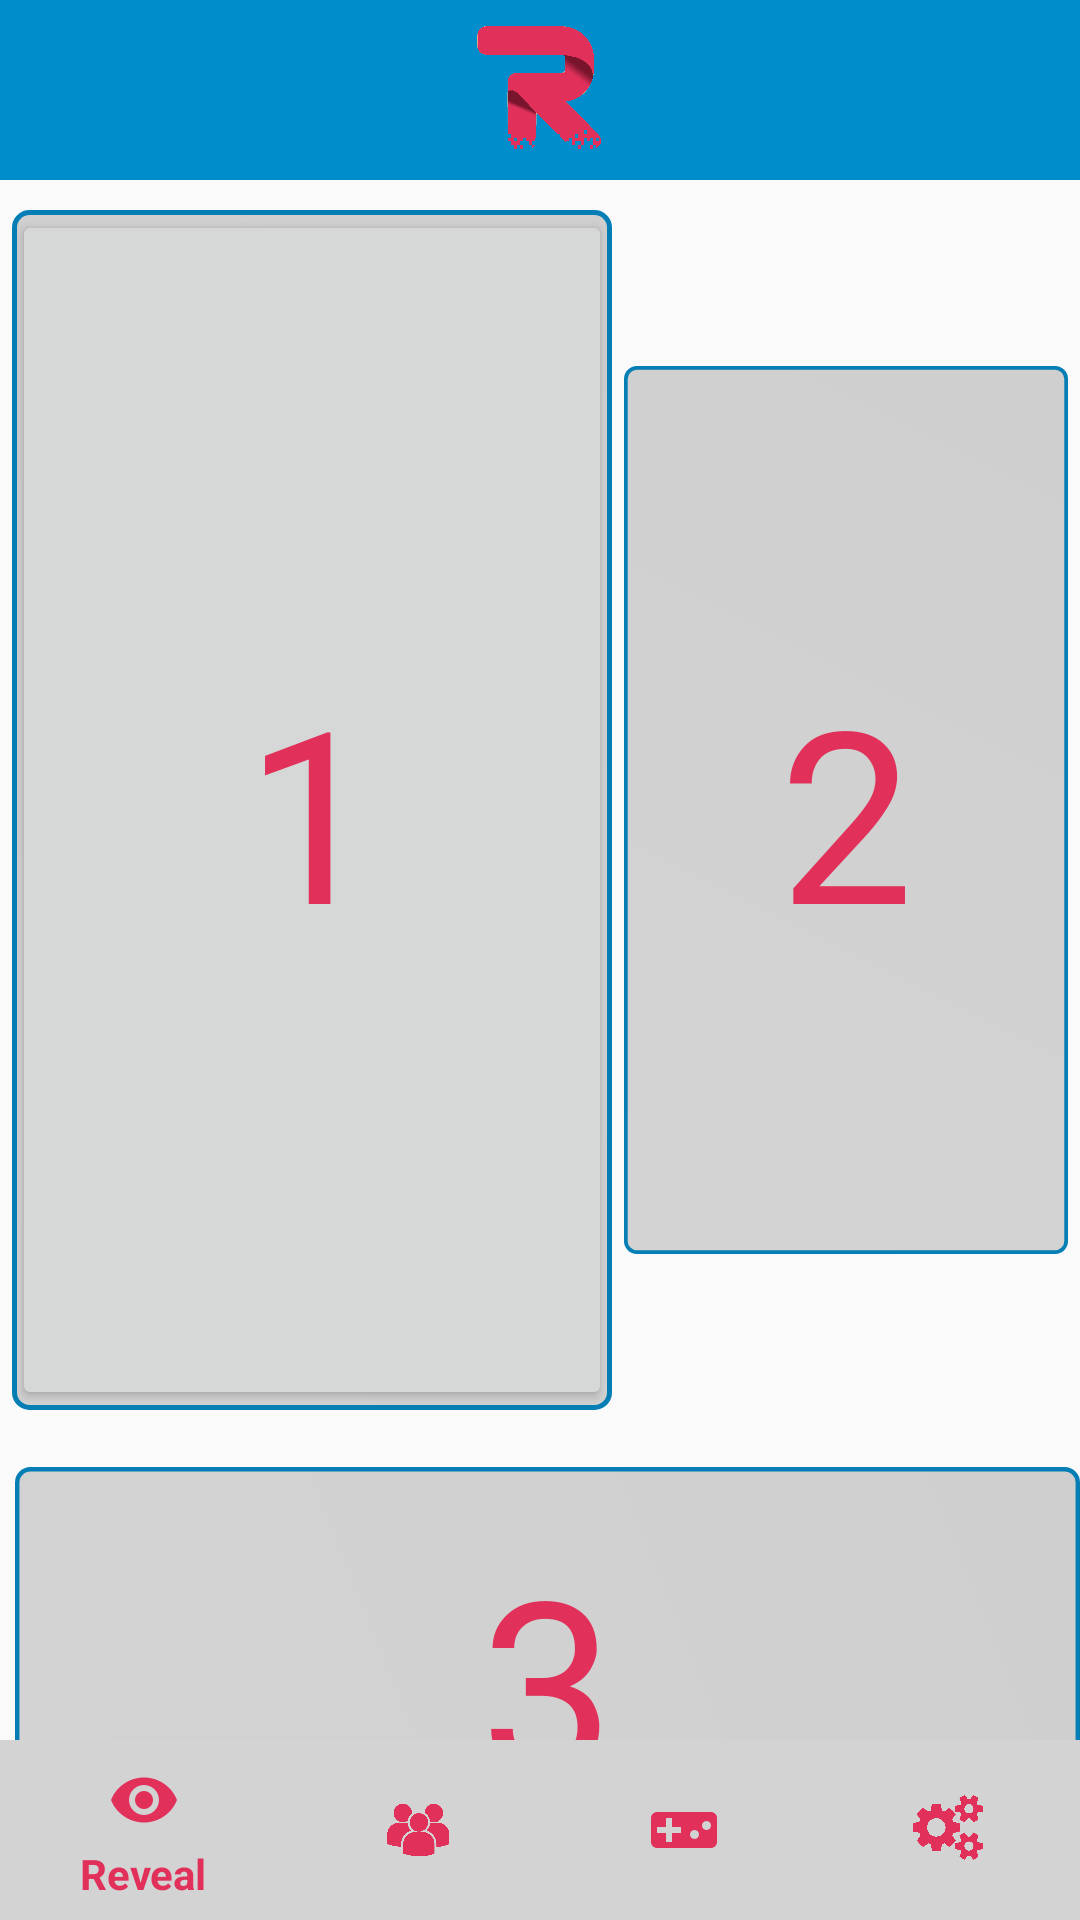

Layout XML and referenced resources for this Android screen:
<!-- AndroidManifest.xml: application theme AppTheme -->
<!-- res/layout/reveal_layout_main.xml -->
<?xml version="1.0" encoding="utf-8"?>
<RelativeLayout
    xmlns:android="http://schemas.android.com/apk/res/android"
    android:layout_width="match_parent"
    android:layout_height="match_parent"
    android:orientation="vertical">



    <RelativeLayout
        android:layout_width="match_parent"
        android:layout_height="match_parent">

        
        <RelativeLayout
            android:layout_width="match_parent"
            android:layout_height="wrap_content"
            android:id="@+id/top_bar_layout">
            <include layout="@layout/layout_top_tabs"/>

        </RelativeLayout>

        
        <include layout="@layout/reveal_layout_flip"/>



        

        <include layout="@layout/layout_bottom_navigation"/>
    </RelativeLayout>





</RelativeLayout>
<!-- res/layout/layout_top_tabs.xml (included above) -->
<RelativeLayout xmlns:android="http://schemas.android.com/apk/res/android"
        android:layout_width="match_parent"
        android:layout_height="60dp"
        android:layout_alignParentTop="true">

    <RelativeLayout
        android:id="@+id/header"
        android:layout_width="440dp"
        android:layout_height="60dp"
        android:layout_gravity="start"
        android:background="@drawable/bluebackground"
        android:orientation="vertical"
        android:translationX="0dp"
        android:translationY="0dp">

    </RelativeLayout>


    <RelativeLayout
        android:id="@+id/logo"
        android:layout_width="50dp"
        android:layout_height="50dp"
        android:layout_gravity="center"
        android:background="@drawable/logoapp"
        android:orientation="vertical"
        android:gravity="center"
        android:layout_centerInParent="true">

    </RelativeLayout>


</RelativeLayout>
<!-- res/layout/reveal_layout_flip.xml (included above) -->
<?xml version="1.0" encoding="utf-8"?>
<RelativeLayout
    xmlns:android="http://schemas.android.com/apk/res/android" android:layout_width="match_parent"
    android:layout_height="match_parent"
    xmlns:app="http://schemas.android.com/apk/res-auto">


<RelativeLayout
    android:id="@+id/reveal_1"
    android:layout_width="200dp"
    android:layout_height="400dp"
    android:layout_marginLeft="4dp"
    android:layout_marginTop="70dp"
    android:layout_marginRight="2dp"
    android:gravity="center"
    >


    <ImageView
        android:layout_width="match_parent"
        android:layout_height="match_parent"
        android:src="@drawable/reveal_section_1"
        />


    
        
        
        
        
        
        
        
        

    <Button
        android:id="@+id/reveal_btn1"
        android:text="1"
        android:fontFamily="@font/josefin_sans_bold"
        android:textColor="@color/darkpink"
        android:textAlignment="center"
        android:textSize="80sp"
        android:layout_width="match_parent"
        android:layout_height="match_parent"
        android:src="@drawable/reveal_section_1"


        />

</RelativeLayout>


    <RelativeLayout
        android:id="@+id/reveal_2"
        android:layout_width="200dp"
        android:layout_height="400dp"
        android:layout_marginTop="70dp"
        android:layout_marginRight="4dp"
        android:layout_marginLeft="2dp"
        android:layout_toRightOf="@id/reveal_1"
        android:gravity="center">


        <ImageView

            android:layout_width="match_parent"
            android:layout_height="match_parent"
            android:src="@drawable/reveal_section_1"

            />


        
            
            
            
            
            
            
            
            
            

        <Button
            android:id="@+id/reveal_btn2"
            android:layout_width="match_parent"
            android:layout_height="match_parent"
            android:text="2"
            android:fontFamily="@font/josefin_sans_bold"
            android:textColor="@color/darkpink"
            android:textAlignment="center"
            android:textSize="80sp"
            android:background="@android:color/transparent"

            />

    </RelativeLayout>



    
    <RelativeLayout
        android:id="@+id/reveal_3"
        android:layout_width="400dp"
        android:layout_height="160dp"
        android:layout_marginTop="10dp"
        android:layout_marginLeft="5dp"
        android:layout_below="@id/reveal_1"
        android:gravity="center">


        <ImageView

            android:layout_width="match_parent"
            android:layout_height="match_parent"
            android:src="@drawable/reveal_section_3"

            />


        
        
        
        
        
        
        
        
        

        <Button
            android:id="@+id/reveal_btn3"
            android:layout_width="match_parent"
            android:layout_height="match_parent"
            android:text="3"
            android:fontFamily="@font/josefin_sans_bold"
            android:textColor="@color/darkpink"
            android:textAlignment="center"
            android:textSize="80sp"
            android:background="@android:color/transparent"

            />
    </RelativeLayout>

</RelativeLayout>
<!-- res/layout/layout_bottom_navigation.xml (included above) -->
<merge xmlns:android="http://schemas.android.com/apk/res/android"
    xmlns:app="http://schemas.android.com/apk/res-auto">

    <RelativeLayout
        android:layout_width="match_parent"
        android:layout_height="60dp"
        android:layout_alignParentBottom="true">

        <com.google.android.material.bottomnavigation.BottomNavigationView
            android:layout_width="match_parent"
            android:layout_height="match_parent"
            android:id="@+id/bottomNavView"
            app:menu="@menu/bottom_navigtion"
            app:itemIconTint="@color/darkpink"
            app:itemTextColor="@color/darkpink"
            android:background="@color/grey">
        </com.google.android.material.bottomnavigation.BottomNavigationView>

    </RelativeLayout>

</merge>
<!-- resources referenced by this layout -->
<resources>
  <color name="darkpink">#E1315B</color>
  <color name="grey">#D3D3D3</color>
  <!-- drawable bluebackground: png bitmap (drawable-v24, 188 bytes) -->
  <!-- drawable logoapp: png bitmap (drawable, 132229 bytes) -->
  <!-- drawable reveal_section_1 (drawable) -->
  <?xml version="1.0" encoding="utf-8"?>
  <shape xmlns:android="http://schemas.android.com/apk/res/android"
      android:shape="rectangle">
  
      <corners
          android:radius="5dp"
          />
  
      <size
          android:width="200dp"
          android:height="400dp" />
  
  
  
      <gradient
          android:angle="45"
          android:endColor="@color/greydarker"
          android:startColor="@color/grey"
          android:type="linear" />
  
      <stroke
          android:width="5px"
          android:color="@color/appblue"
          />
  
  </shape>
  <!-- drawable reveal_section_3 (drawable) -->
  <?xml version="1.0" encoding="utf-8"?>
  <shape xmlns:android="http://schemas.android.com/apk/res/android"
      android:shape="rectangle">
  
      <corners
          android:radius="5dp"
          />
  
      <size
          android:width="400dp"
          android:height="160dp" />
  
  
  
      <gradient
          android:angle="45"
          android:endColor="@color/greydarker"
          android:startColor="@color/grey"
          android:type="linear" />
  
      <stroke
          android:width="5px"
          android:color="@color/appblue"
          />
  
  
  
  </shape>
  <style name="AppTheme" parent="Theme.AppCompat.Light.NoActionBar">
          
          <item name="colorPrimary">@color/colorPrimary</item>
          <item name="colorPrimaryDark">@color/colorPrimaryDark</item>
          <item name="colorAccent">@color/colorAccent</item>
  
  
          
          <item name="android:windowContentTransitions">true</item>
      </style>
  <color name="greydarker">#CFCFCF</color>
  <color name="appblue">#047EB4</color>
  <color name="colorPrimary">#3f51b5</color>
  <color name="colorPrimaryDark">#047EB4</color>
  <color name="colorAccent">#ff4081</color>
</resources>
